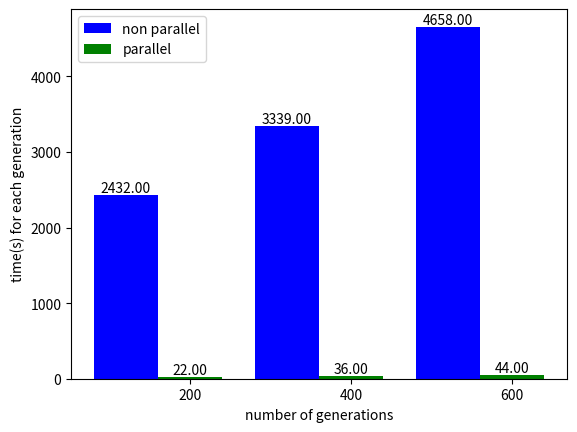

Source code (Python):
import matplotlib.pyplot as plt

name_list = ['200', '400', '600']
num_list = [2432,3339, 4658]
# num_list = [12.16,16.696, 23.2927]
num_list1 = [22, 36, 44]
# num_list1 = [0.1109, 0.1810, 0.2225]
x = list(range(len(num_list)))
total_width, n = 0.8, 2
width = total_width / n

plt.bar(x, num_list, width=width, label='non parallel', fc='blue')
for xp,y in zip(x,num_list):
    plt.text(xp, y + 0.01, "%.2f" % y, ha='center', va='bottom')
for i in range(len(x)):
    x[i] = x[i] + width
plt.bar(x, num_list1, width=width, label='parallel', tick_label=name_list, fc='green')
for xp,y in zip(x,num_list1):
    plt.text(xp, y + 0.01, "%.2f" % y, ha='center', va='bottom')
plt.legend()

plt.xlabel('number of generations')  # x轴名称
plt.ylabel('time(s) for each generation')  # y轴名称


plt.show()
